Run: headless pygame with SDL's dummy video driver; simulated clock (each Clock.tick advances the game by its frame time, no real sleeping); random seed 0; keys injected as events and as key.get_pressed() state; no mouse input.
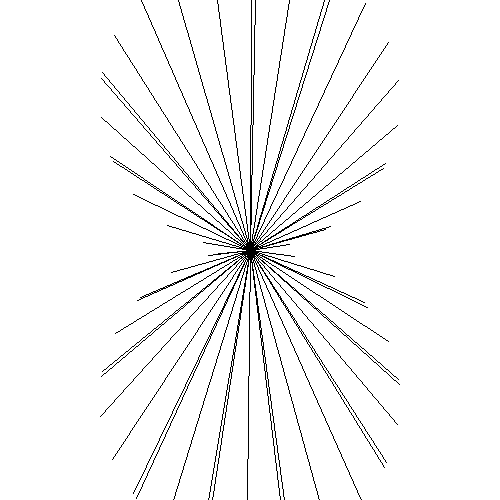
Frame 1 of 4 · flips 1–60 · no input
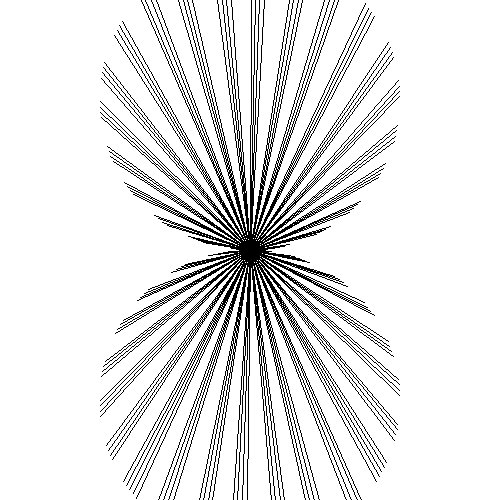
Frame 2 of 4 · flips 61–180 · tapped SPACE, RETURN · held RIGHT (→), D
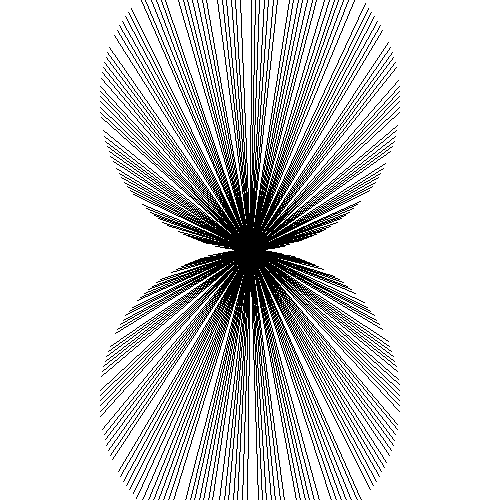
Frame 3 of 4 · flips 181–300 · held DOWN (↓), S
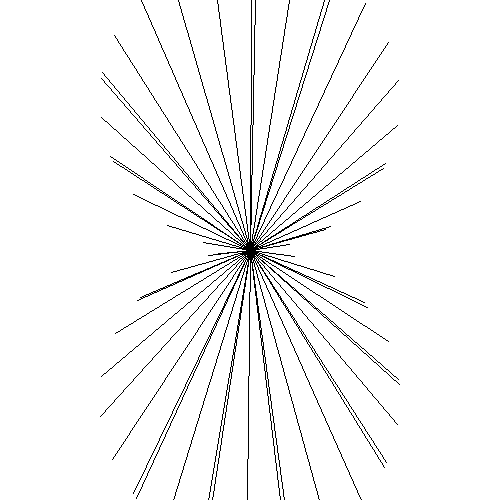
Frame 4 of 4 · flips 301–420 · held LEFT (←), A, UP (↑), W

The pygame program that drew these frames:

import pygame
from math import *
from time import sleep

pygame.init()

screen = pygame.display.set_mode([500,500])
FPS = 5
fpsClock = pygame.time.Clock()


def wav():
    point = (250,250)
    for i in range(360):
        r = abs(sin(i) * 300)
        xlen = cos(i) * r
        ylen = sin(i) * r
        x = xlen + point[0]
        y = ylen + point[1]
        pygame.draw.line(screen, (0,0,0), (point[0], point[1]), (x, y))
        pygame.display.flip()
        sleep(.1)



run = True

while run:
    for event in pygame.event.get():
        if event.type == pygame.QUIT:
            run = False
    screen.fill((255, 255, 255))
    point = (250,250)
    wav()

    pygame.display.flip()
    fpsClock.tick(FPS)


pygame.quit()
